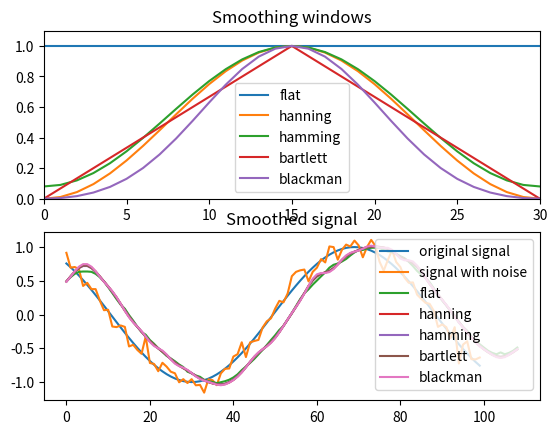

Recreate this plot in Python.
import numpy
from pylab import *
from matplotlib.pyplot import *

# possible window type
WINDOWS = ['flat', 'hanning', 'hamming', 'bartlett', 'blackman']


# if you want ot see just two windows, comment previous line
# and uncomment the following one
# WINDOWS = ['flat', 'hanning']

def smooth(x, window_len=11, window='hanning'):
    """
    Smooth the data using a window with requested size.
    :param x: input signal
    :param window_len: length of smoothing window
    :param window: type of windows
    :return: smoothed signal
    """
    if x.ndim != 1:
        raise (ValueError, "smooth only accepts 1 dimension arrays.")

    if x.size < window_len:
        raise (ValueError, "Input vector needs to be bigger than window size.")

    if window_len < 3:
        return x

    if not window in WINDOWS:
        raise (ValueError, "Window is one of 'flat', 'hanning', 'hamming', 'bartlett', 'blackman'")

    # adding reflected window in front and at the end
    s = numpy.r_[x[window_len - 1:0:-1], x, x[-1:-window_len:-1]]

    # pick windows type and do averaging
    if window == 'flat':
        w = numpy.ones(window_len, 'd')
    else:
        # call approriate function in numpy
        w = eval('numpy.' + window + '(window_len)')

    # NOTE: length(output) != length(input), to correct this
    # return y[(window_len/2-1):-(window_len/2)] instead of just y
    y = numpy.convolve(w / w.sum(), s, mode='valid')
    return y


# Get some evenly spaced numbers over a specified interval.
t = linspace(-4, 4, 100)

# make some noisy sinusoidal
x = sin(t)
xn = x + randn(len(t)) * 0.1

# smooth it
y = smooth(x)

# window size
ws = 31

subplot(211)
plot(ones(ws))

# plot for every window
for w in WINDOWS[1:]:
    eval('plot(' + w + '(ws))')

# configure axis properties
axis([0, 30, 0, 1.1])

# add legend for every window
legend(WINDOWS)

title("Smoothing windows")

# add second plot
subplot(212)
# draw original signal
plot(x)

# and signal with added noise
plot(xn)

# smooth signal with noise for every possible windowing algorithm
for w in WINDOWS:
    plot(smooth(xn, 10, w))

# add legend for every graph
l = ['original signal', 'signal with noise']
l.extend(WINDOWS)

legend(l)

title("Smoothed signal")
show()
